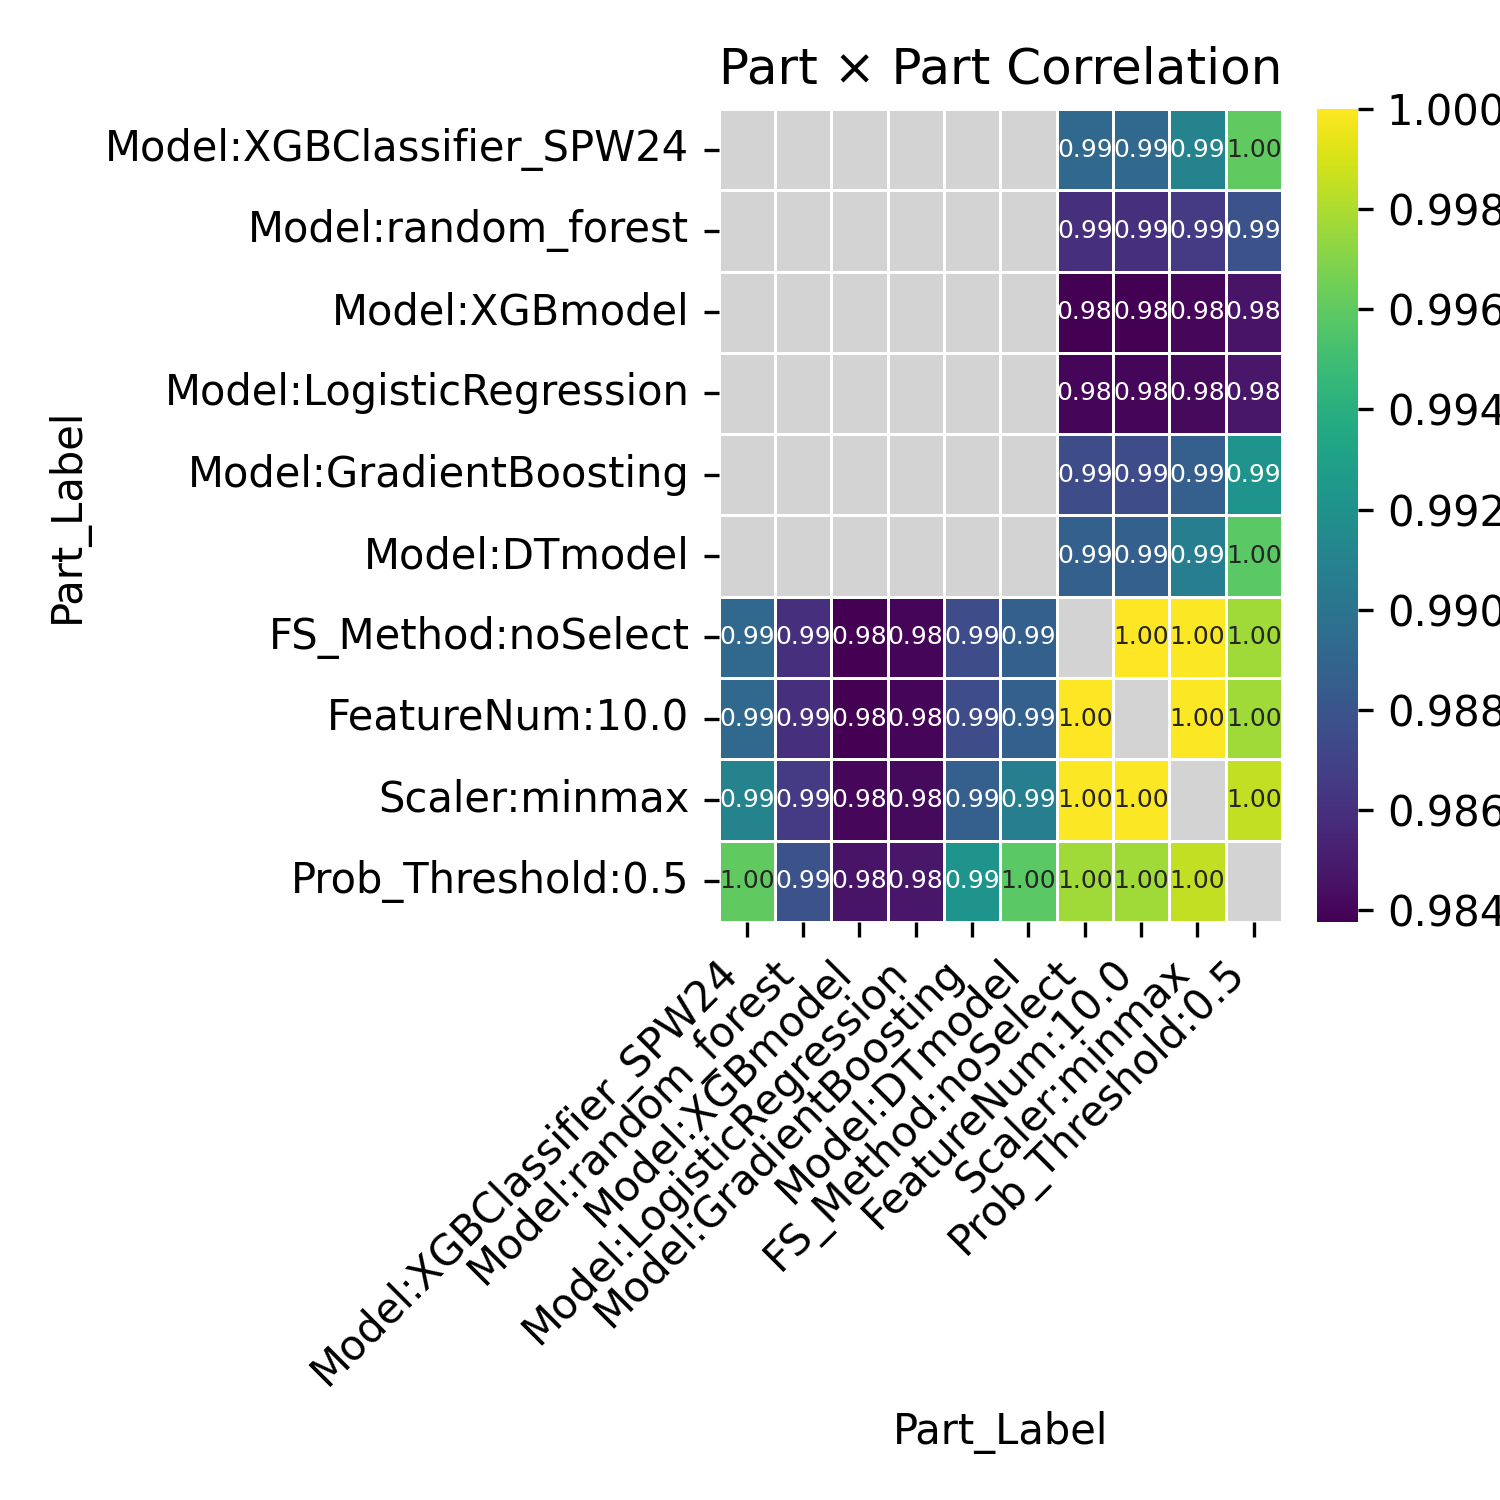

The table this chart was drawn from, first rows:
Part_Label, Model:XGBClassifier_SPW24, Model:random_forest, Model:XGBmodel, Model:LogisticRegression, Model:GradientBoosting, Model:DTmodel, FS_Method:noSelect, FeatureNum:10.0, Scaler:minmax, Prob_Threshold:0.5
Model:XGBClassifier_SPW24, , , , , , , 0.9892, 0.9892, 0.991, 0.996
Model:random_forest, , , , , , , 0.986, 0.986, 0.9866, 0.9878
Model:XGBmodel, , , , , , , 0.9838, 0.9838, 0.984, 0.9846
Model:LogisticRegression, , , , , , , 0.984, 0.984, 0.9842, 0.9847
Model:GradientBoosting, , , , , , , 0.9875, 0.9875, 0.9886, 0.9922
Model:DTmodel, , , , , , , 0.9887, 0.9887, 0.9906, 0.9959
FS_Method:noSelect, 0.9892, 0.986, 0.9838, 0.984, 0.9875, 0.9887, , 1.0, 0.9999, 0.9977
FeatureNum:10.0, 0.9892, 0.986, 0.9838, 0.984, 0.9875, 0.9887, 1.0, , 0.9999, 0.9977
Scaler:minmax, 0.991, 0.9866, 0.984, 0.9842, 0.9886, 0.9906, 0.9999, 0.9999, , 0.9985
Prob_Threshold:0.5, 0.996, 0.9878, 0.9846, 0.9847, 0.9922, 0.9959, 0.9977, 0.9977, 0.9985, 
